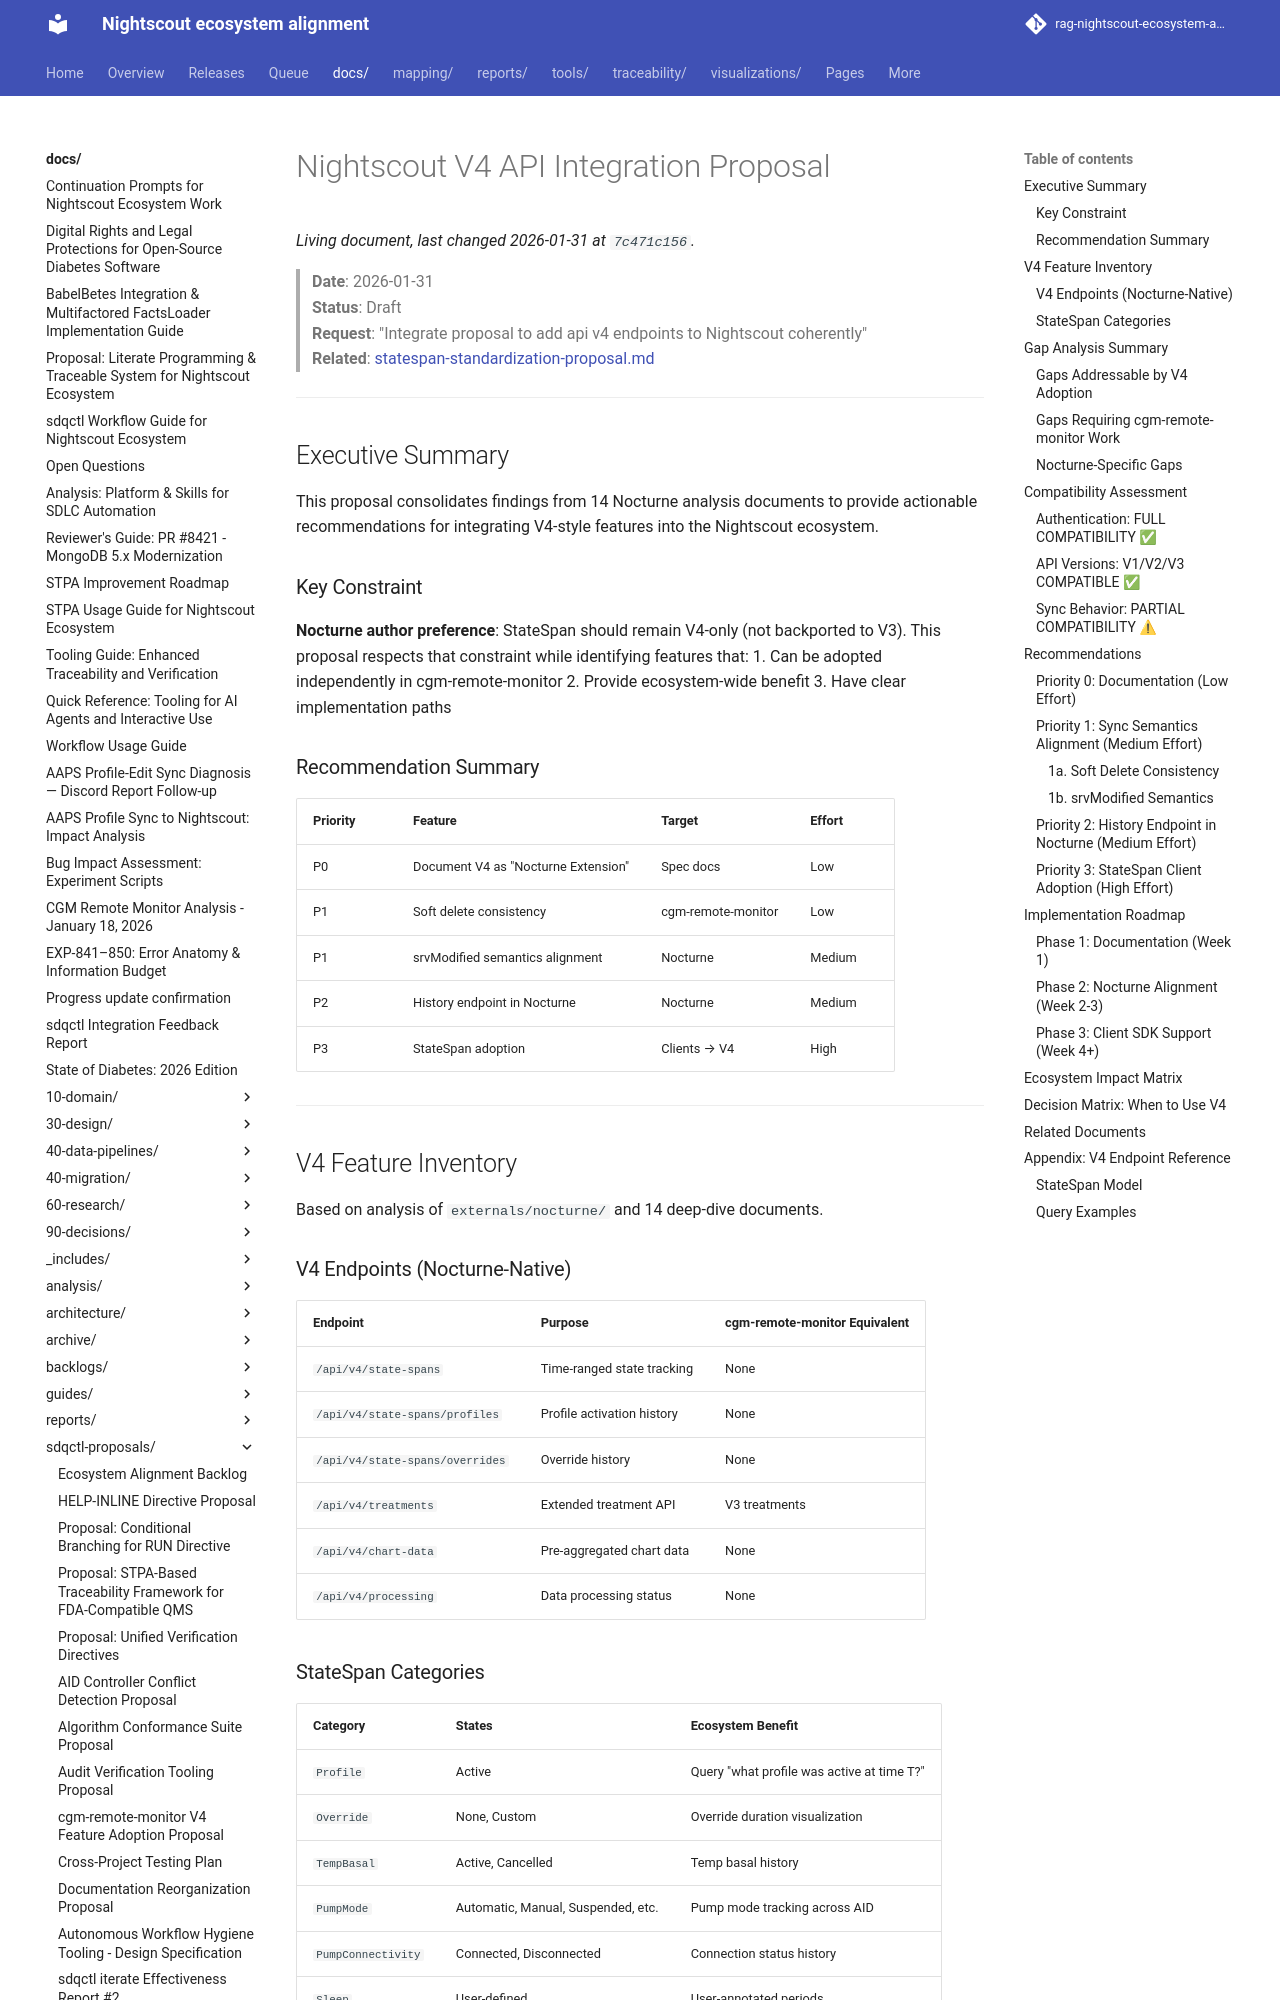

repository: bewest/rag-nightscout-ecosystem-alignment · page: docs/sdqctl-proposals/nightscout-v4-integration-proposal.html · generator: mkdocs

# Nightscout V4 API Integration Proposal

> **Date**: 2026-01-31  
> **Status**: Draft  
> **Request**: "Integrate proposal to add api v4 endpoints to Nightscout coherently"  
> **Related**: [statespan-standardization-proposal.md](statespan-standardization-proposal.md)

---

## Executive Summary

This proposal consolidates findings from 14 Nocturne analysis documents to provide actionable recommendations for integrating V4-style features into the Nightscout ecosystem.

### Key Constraint

**Nocturne author preference**: StateSpan should remain V4-only (not backported to V3). This proposal respects that constraint while identifying features that:
1. Can be adopted independently in cgm-remote-monitor
2. Provide ecosystem-wide benefit
3. Have clear implementation paths

### Recommendation Summary

| Priority | Feature | Target | Effort |
|----------|---------|--------|--------|
| P0 | Document V4 as "Nocturne Extension" | Spec docs | Low |
| P1 | Soft delete consistency | cgm-remote-monitor | Low |
| P1 | srvModified semantics alignment | Nocturne | Medium |
| P2 | History endpoint in Nocturne | Nocturne | Medium |
| P3 | StateSpan adoption | Clients → V4 | High |

---

## V4 Feature Inventory

Based on analysis of `externals/nocturne/` and 14 deep-dive documents.

### V4 Endpoints (Nocturne-Native)

| Endpoint | Purpose | cgm-remote-monitor Equivalent |
|----------|---------|------------------------------|
| `/api/v4/state-spans` | Time-ranged state tracking | None |
| `/api/v4/state-spans/profiles` | Profile activation history | None |
| `/api/v4/state-spans/overrides` | Override history | None |
| `/api/v4/treatments` | Extended treatment API | V3 treatments |
| `/api/v4/chart-data` | Pre-aggregated chart data | None |
| `/api/v4/processing` | Data processing status | None |
